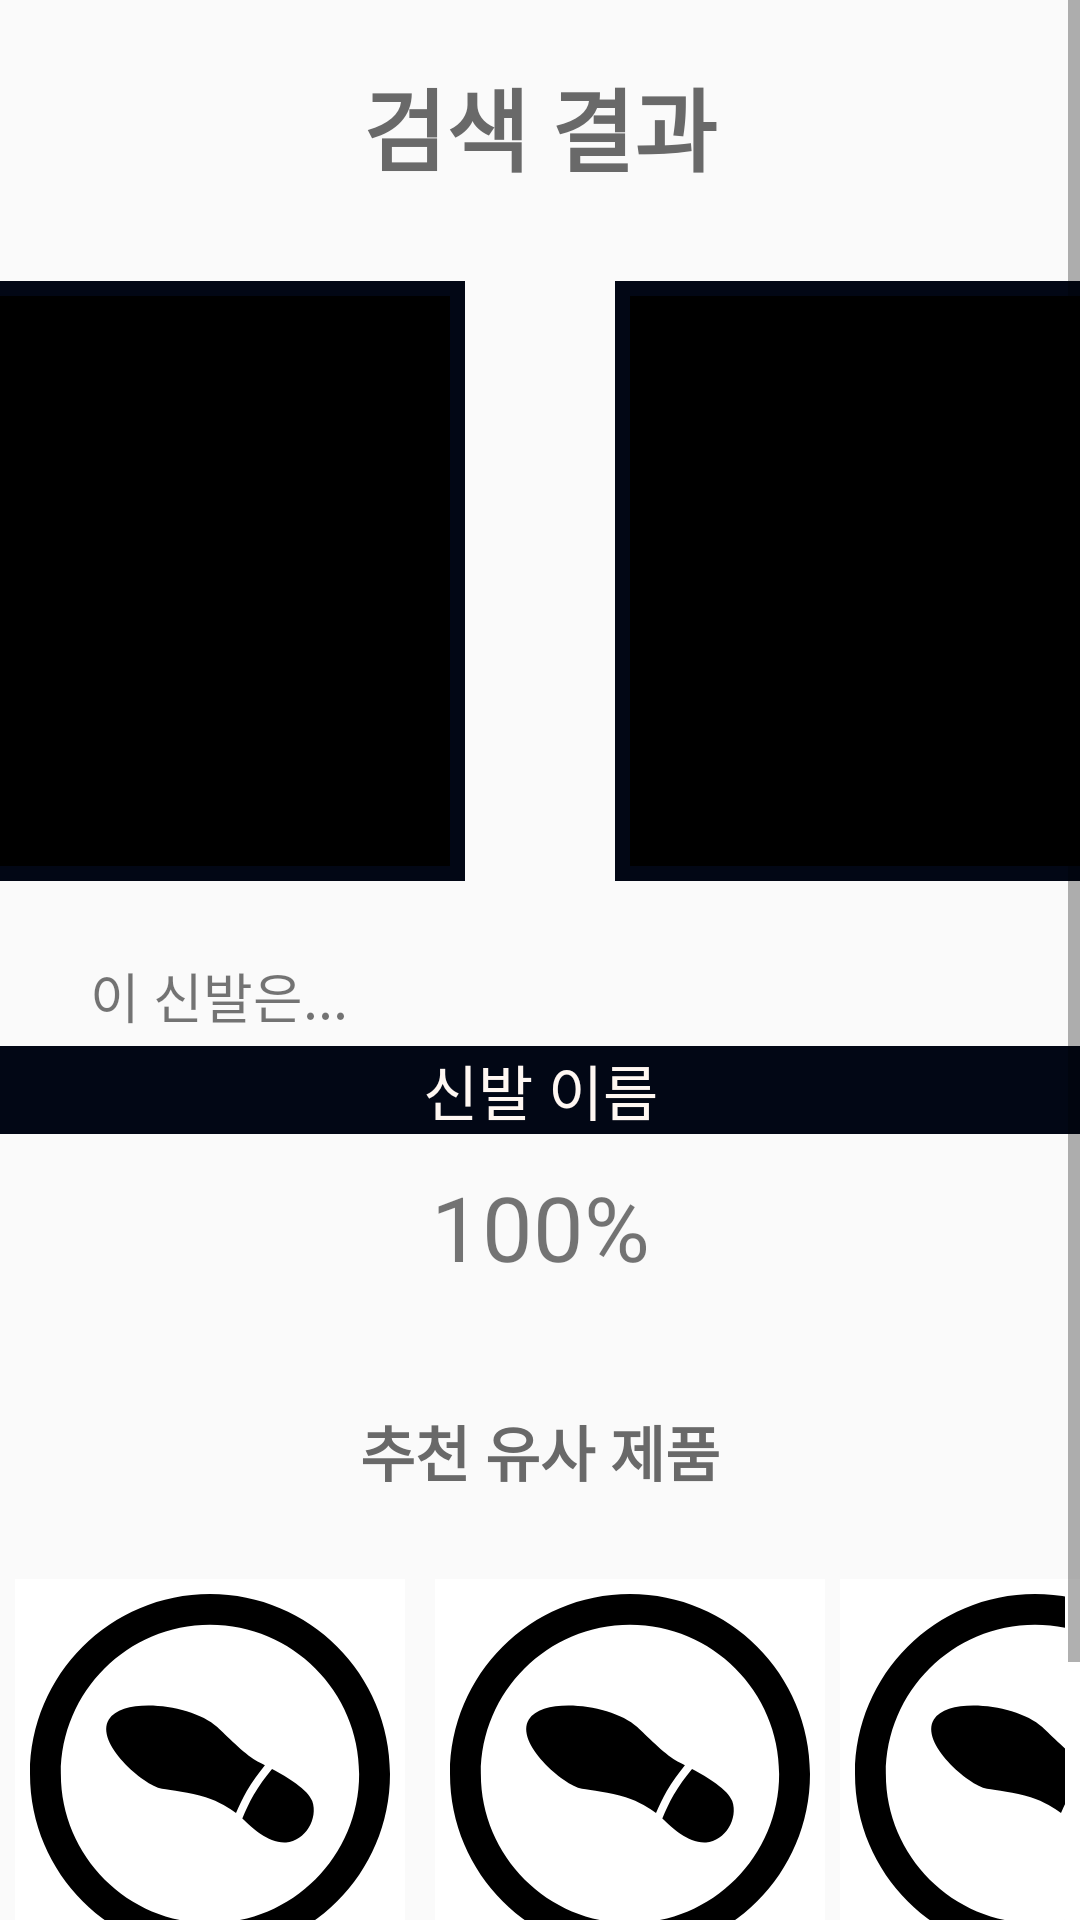

Android layout source for this screen:
<!-- AndroidManifest.xml: activity theme BlackStauteBar -->
<!-- res/layout/activity_result.xml -->
<?xml version="1.0" encoding="utf-8"?>
<androidx.constraintlayout.widget.ConstraintLayout xmlns:android="http://schemas.android.com/apk/res/android"
    xmlns:app="http://schemas.android.com/apk/res-auto"
    xmlns:tools="http://schemas.android.com/tools"
    android:layout_width="match_parent"
    android:layout_height="match_parent"
    tools:context=".ResultActivity">
    <ScrollView
        android:layout_width="match_parent"
        android:layout_height="match_parent">
    <LinearLayout
        android:layout_width="match_parent"
        android:layout_height="match_parent"
        android:orientation="vertical"
        android:gravity="center_horizontal">
        <TextView
            android:id="@+id/text_result"
            android:layout_width="wrap_content"
            android:layout_height="wrap_content"
            android:layout_marginTop="20dp"
            android:textSize="30dp"
            android:textStyle="bold"
            android:layout_gravity="center_horizontal"
            android:layout_marginBottom="30dp"
            android:fontFamily="@font/nanumbarungothicbold"
            android:textColor="@color/JinGrey"
            app:layout_constraintEnd_toEndOf="parent"
            app:layout_constraintStart_toStartOf="parent"
            app:layout_constraintTop_toTopOf="parent"
            android:text="검색 결과" />

        <include
            android:id="@+id/picture_result"
            layout="@layout/picture_result"/>

        <include
            android:id="@+id/name_result"
            layout="@layout/name_result"/>

        <TextView
            android:layout_width="match_parent"
            android:layout_height="wrap_content"
            android:textColor="@color/JinGrey"
            android:textStyle="bold"
            android:textSize="20dp"
            android:gravity="center"
            android:fontFamily="@font/nanumbarungothicbold"
            android:layout_marginTop="40dp"
            android:layout_marginBottom="20dp"
            android:text="추천 유사 제품"/>

            <include
                android:id="@+id/similar_shoes"
                layout="@layout/multiple_shoes_icon"/>

        </LinearLayout>
    </ScrollView>

</androidx.constraintlayout.widget.ConstraintLayout>
<!-- res/layout/picture_result.xml (included above) -->
<?xml version="1.0" encoding="utf-8"?>
<androidx.constraintlayout.widget.ConstraintLayout
    xmlns:android="http://schemas.android.com/apk/res/android"
    xmlns:app="http://schemas.android.com/apk/res-auto"
    xmlns:tools="http://schemas.android.com/tools"
    android:layout_width="match_parent"
    android:layout_height="wrap_content">

    <LinearLayout
        android:layout_width="match_parent"
        android:layout_height="wrap_content"
        android:gravity="center_horizontal"
        android:orientation="horizontal"
        app:layout_constraintTop_toTopOf="parent">

        <ImageView
            android:id="@+id/original_small_pic"
            android:layout_width="160dp"
            android:layout_height="200dp"
            android:padding="5dp"
            android:layout_gravity="left"
            android:background="@drawable/new_black_border"
            android:layout_marginRight="50dp"
            android:scaleType="fitCenter"
            />

        <ImageView
            android:id="@+id/result_small_pic"
            android:layout_width="160dp"
            android:layout_height="200dp"
            android:padding="5dp"
            android:background="@drawable/new_black_border"
            android:layout_gravity="right"
            android:scaleType="fitCenter"

            />



    </LinearLayout>

</androidx.constraintlayout.widget.ConstraintLayout>
<!-- res/layout/name_result.xml (included above) -->
<?xml version="1.0" encoding="utf-8"?>
<androidx.constraintlayout.widget.ConstraintLayout xmlns:android="http://schemas.android.com/apk/res/android"
    android:layout_width="match_parent"
    android:layout_height="wrap_content"
    xmlns:app="http://schemas.android.com/apk/res-auto">
        <TextView
            android:id="@+id/first_text"
            app:layout_constraintTop_toTopOf="parent"
            app:layout_constraintLeft_toLeftOf="parent"
            android:layout_marginTop="25dp"
            android:layout_marginLeft="30dp"
            android:fontFamily="@font/nanumbarungothic"
            android:textSize="18dp"
            android:layout_width="wrap_content"
            android:layout_height="wrap_content"
            android:layout_gravity="left"
            android:text="이 신발은..."/>

        <TextView
            app:layout_constraintTop_toTopOf="@+id/first_text"
            app:layout_constraintRight_toRightOf="parent"
            app:layout_constraintLeft_toLeftOf="parent"
            android:layout_marginTop="30dp"
            android:textSize="20dp"
            android:id="@+id/result_shoes_name"
            android:background="@color/SiamBlack"
            android:textColor="@color/AnzsRealWhite"
            android:layout_width="match_parent"
            android:layout_height="wrap_content"
            android:gravity="center"
            android:text="신발 이름"/>

        <TextView
            app:layout_constraintTop_toTopOf="@id/result_shoes_name"
            app:layout_constraintRight_toRightOf="parent"
            app:layout_constraintLeft_toLeftOf="parent"
            android:layout_marginTop="40dp"
            android:id="@+id/result_shoes_percent"
            android:layout_width="match_parent"
            android:layout_height="wrap_content"
            android:layout_gravity="center_horizontal"
            android:textSize="30dp"
            android:fontFamily="@font/nanumbarungothicbold"
            android:gravity="center"
            android:text="100%"/>
</androidx.constraintlayout.widget.ConstraintLayout>
<!-- res/layout/multiple_shoes_icon.xml (included above) -->
<?xml version="1.0" encoding="utf-8"?>
<androidx.constraintlayout.widget.ConstraintLayout xmlns:android="http://schemas.android.com/apk/res/android"
    android:layout_width="wrap_content"
    android:layout_height="wrap_content"
    xmlns:app="http://schemas.android.com/apk/res-auto">
    <LinearLayout
        android:layout_width="wrap_content"
        android:layout_height="wrap_content"
        app:layout_constraintLeft_toLeftOf="parent"
        app:layout_constraintRight_toRightOf="parent"
        app:layout_constraintBottom_toBottomOf="parent"
        android:layout_marginTop="3dp"
        android:layout_marginBottom="3dp"
        android:layout_marginRight="5dp"
        android:layout_marginLeft="5dp"
        app:layout_constraintTop_toTopOf="parent"
        android:orientation="horizontal">
        <include layout="@layout/one_shoes_icon" android:id="@+id/first_Shoes"/>
        <include layout="@layout/one_shoes_icon" android:id="@+id/second_Shoes"/>
        <include layout="@layout/one_shoes_icon" android:id="@+id/third_Shoes"/>
    </LinearLayout>

</androidx.constraintlayout.widget.ConstraintLayout>
<!-- res/layout/one_shoes_icon.xml (included above) -->
<?xml version="1.0" encoding="utf-8"?>
<androidx.constraintlayout.widget.ConstraintLayout xmlns:android="http://schemas.android.com/apk/res/android"
    android:layout_width="wrap_content"
    android:layout_height="wrap_content"
    xmlns:app="http://schemas.android.com/apk/res-auto">
    <LinearLayout

        android:layout_width="wrap_content"
        android:layout_height="wrap_content"
        android:id="@+id/icon_layout"
        app:layout_constraintTop_toTopOf="parent"
        app:layout_constraintBottom_toBottomOf="parent"
        app:layout_constraintRight_toRightOf="parent"
        app:layout_constraintLeft_toLeftOf="parent"
        android:layout_marginTop="5dp"
        android:layout_marginLeft="5dp"
        android:layout_marginRight="5dp"
        android:layout_marginBottom="5dp"
        android:paddingTop="5dp"
        android:paddingLeft="5dp"
        android:paddingRight="5dp"
        android:background="@color/RealRealWhite"
        android:orientation="vertical">
        <ImageView
            android:layout_width= "120dp"
            android:layout_height="120dp"
            android:id="@+id/Shoes_Photo"
            android:src="@drawable/shoes_rotation"/>

        <TextView
            android:layout_width="120dp"
            android:layout_height="50dp"
            android:fontFamily="@font/nanumbarungothic"
            android:textSize="8pt"
            android:textStyle="bold"
            android:id="@+id/Shoes_Name"
            android:text="신발">
        </TextView>
        <TextView

            android:layout_width="120dp"
            android:layout_height="30dp"
            android:textSize="10pt"
            android:fontFamily="@font/nanumbarungothicbold"
            android:textStyle="italic"
            android:id="@+id/Shows_Price"
            android:text="가격">
        </TextView>

    </LinearLayout>
</androidx.constraintlayout.widget.ConstraintLayout>
<!-- resources referenced by this layout -->
<resources>
  <color name="AnzsRealWhite">#FFF7F2</color>
  <color name="JinGrey">#696969</color>
  <color name="RealRealWhite">#FFFFFF</color>
  <color name="SiamBlack">#020715</color>
  <!-- drawable new_black_border (drawable) -->
  <?xml version="1.0" encoding="utf-8"?>
  <shape xmlns:android="http://schemas.android.com/apk/res/android">
      <solid android:color="@color/backgroundBlack"/>
      <stroke android:width="5dp" android:color="@color/SiamBlack"/>
      <padding android:left="2px" android:right="2px" android:bottom="2px" android:top="2px"/>
  </shape>
  <!-- drawable shoes_rotation (drawable) -->
  <vector android:height="100dp" android:viewportHeight="81.754"
      android:viewportWidth="81.754" android:width="100dp" xmlns:android="http://schemas.android.com/apk/res/android">
      <path android:fillColor="#FF000000" android:pathData="M40.877,0C18.304,0 0,18.302 0,40.877c0,22.576 18.304,40.877 40.877,40.877c22.576,0 40.877,-18.301 40.877,-40.877C81.754,18.302 63.453,0 40.877,0zM40.877,74.746c-18.675,0 -33.869,-15.193 -33.869,-33.869c0,-18.675 15.194,-33.869 33.869,-33.869c18.675,0 33.869,15.194 33.869,33.869C74.746,59.553 59.552,74.746 40.877,74.746z"/>
      <path android:fillColor="#FF000000" android:pathData="M54.96,39.721c-1.521,1.838 -2.947,3.796 -4.184,5.934c-1.003,1.74 -1.82,3.535 -2.559,5.34c2.363,2.191 5.887,5.675 9.936,5.434c4.362,-0.263 7.354,-5.445 5.94,-9.396C63.131,44.362 58.479,41.592 54.96,39.721z"/>
      <path android:fillColor="#FF000000" android:pathData="M53.35,38.88c-0.896,-0.459 -1.629,-0.831 -2.058,-1.079c-2.782,-1.607 -6.756,-5.735 -8.766,-7.591c-5.608,-5.177 -21.328,-7.003 -24.62,-1.738s7.865,14.992 12.071,15.733c2.064,0.365 6.286,0.796 9.923,1.937c3.008,0.944 5.554,2.578 6.884,3.611c0.721,-1.69 1.508,-3.36 2.447,-4.993C50.453,42.647 51.858,40.714 53.35,38.88z"/>
  </vector>
  <style name="BlackStauteBar" parent="Theme.AppCompat.Light.DarkActionBar">
  
      </style>
  <color name="backgroundBlack">#000</color>
</resources>
